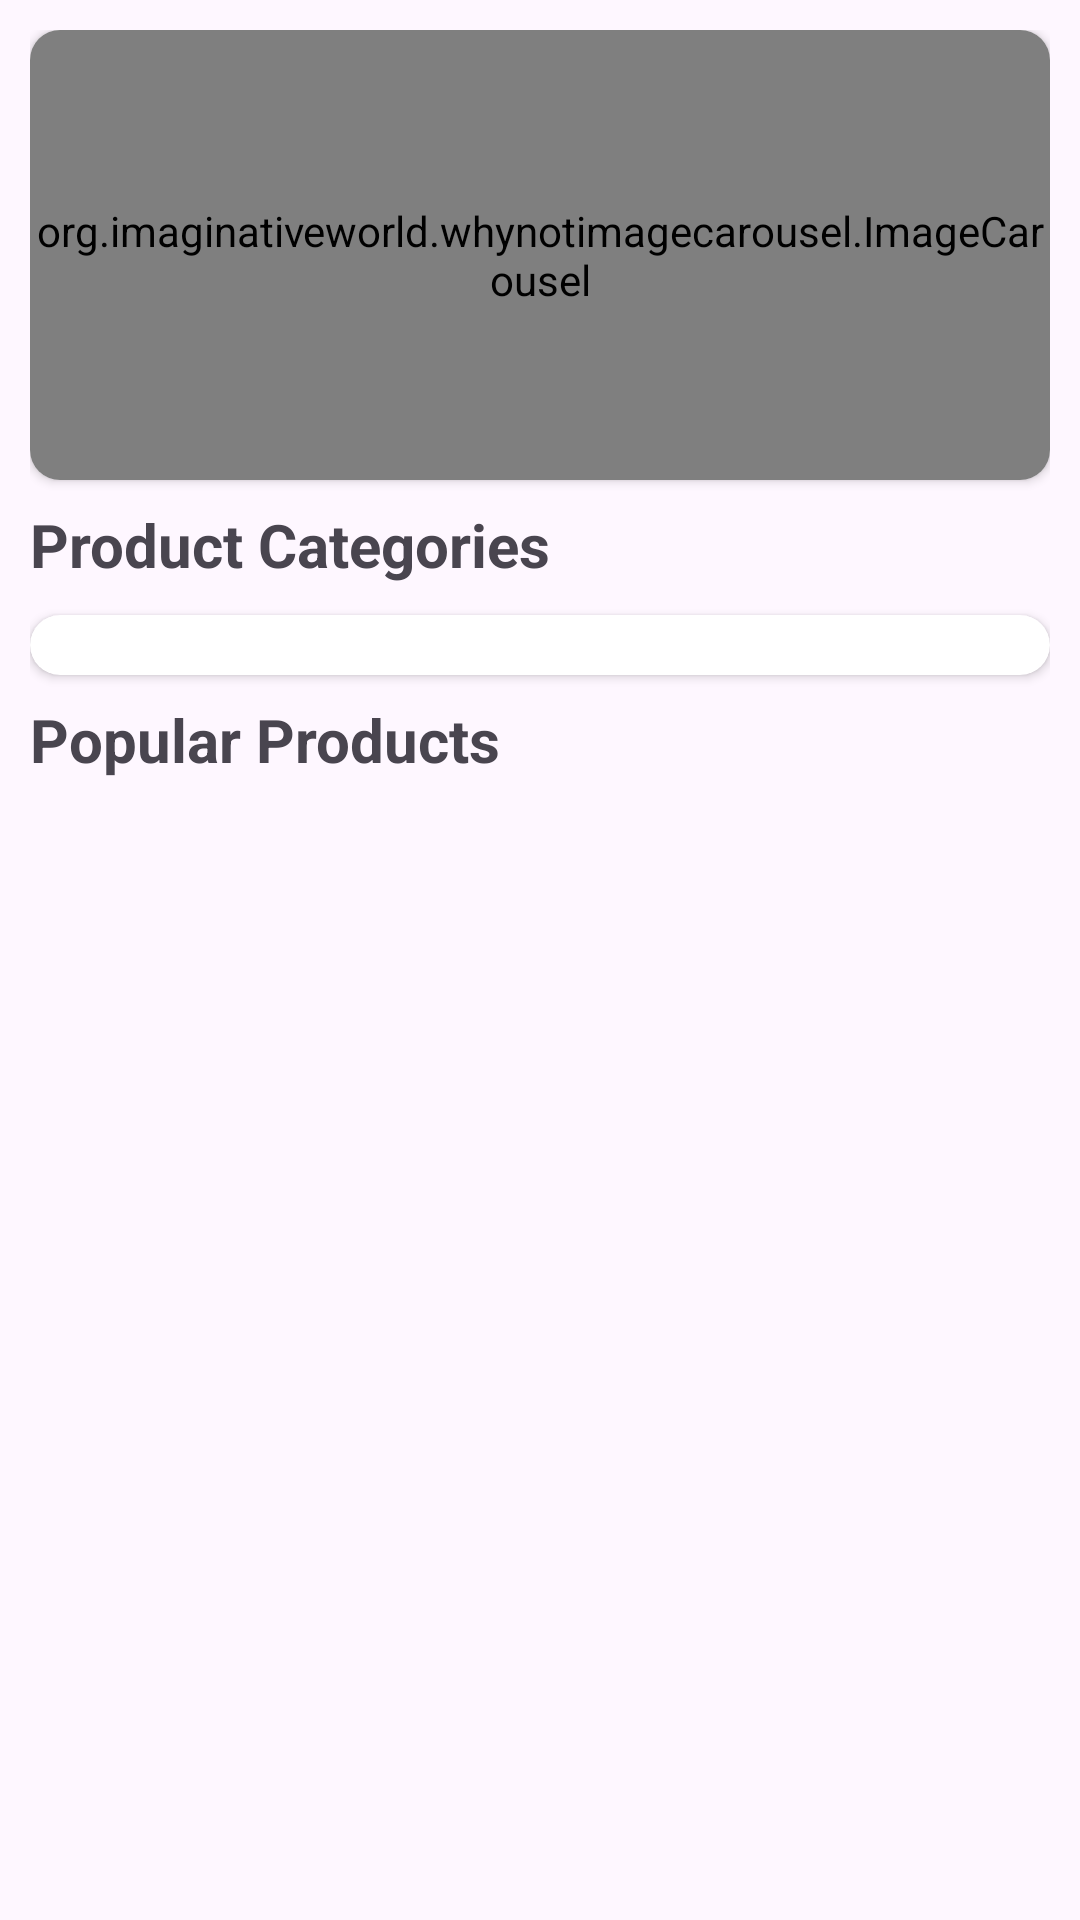

The Android layout XML behind this screen, and the referenced resources:
<!-- AndroidManifest.xml: application theme Theme.MyApplication -->
<!-- res/layout/fragment_home.xml -->
<?xml version="1.0" encoding="utf-8"?>
<FrameLayout xmlns:android="http://schemas.android.com/apk/res/android"
    xmlns:app="http://schemas.android.com/apk/res-auto"
    xmlns:tools="http://schemas.android.com/tools"
    android:layout_width="match_parent"
    android:layout_height="match_parent"
    android:orientation="vertical"
    tools:context=".view.fragments.HomeFragment">


    <androidx.core.widget.NestedScrollView
        android:layout_width="match_parent"
        android:layout_height="wrap_content"
        android:fillViewport="true"
        android:orientation="vertical">

        <androidx.constraintlayout.widget.ConstraintLayout
            android:layout_width="match_parent"
            android:layout_height="wrap_content">

            <LinearLayout
                android:layout_width="match_parent"
                android:layout_height="match_parent"
                android:orientation="vertical"
                android:padding="10dp"
                app:layout_constraintEnd_toEndOf="parent"
                app:layout_constraintStart_toStartOf="parent"
                app:layout_constraintTop_toTopOf="parent">

                <androidx.cardview.widget.CardView
                    android:layout_width="match_parent"
                    android:layout_height="wrap_content"
                    app:cardCornerRadius="10dp">

                    <org.imaginativeworld.whynotimagecarousel.ImageCarousel
                        android:id="@+id/carousel"
                        android:layout_width="match_parent"
                        android:layout_height="150dp"
                        app:autoPlay="true"
                        app:showCaption="true"
                        app:showNavigationButtons="false" />
                </androidx.cardview.widget.CardView>

                <TextView
                    android:layout_width="wrap_content"
                    android:layout_height="wrap_content"
                    android:layout_marginTop="8dp"
                    android:text="@string/txt_product_categories"
                    android:textSize="20sp"
                    android:textStyle="bold" />

                <androidx.cardview.widget.CardView
                    android:id="@+id/cardView"
                    android:layout_width="match_parent"
                    android:layout_height="wrap_content"
                    android:layout_marginTop="10dp"
                    app:cardCornerRadius="10dp">

                    <androidx.recyclerview.widget.RecyclerView
                        android:id="@+id/categoriesList"
                        android:layout_width="match_parent"
                        android:layout_height="wrap_content"
                        android:layout_margin="10dp"
                        android:nestedScrollingEnabled="false"
                        app:layoutManager="androidx.recyclerview.widget.GridLayoutManager"

                        app:spanCount="4"
                        tools:listitem="@layout/cate_item" />
                </androidx.cardview.widget.CardView>

                <TextView
                    android:layout_width="wrap_content"
                    android:layout_height="wrap_content"
                    android:layout_marginTop="8dp"
                    android:text="@string/txt_popular_products"
                    android:textSize="20sp"
                    android:textStyle="bold" />

                <androidx.recyclerview.widget.RecyclerView
                    android:id="@+id/productList"
                    android:layout_width="match_parent"
                    android:layout_height="wrap_content"
                    android:nestedScrollingEnabled="false"
                    android:overScrollMode="never"
                    app:layoutManager="androidx.recyclerview.widget.GridLayoutManager"
                    app:spanCount="2"
                    tools:listitem="@layout/item_product" />
            </LinearLayout>

        </androidx.constraintlayout.widget.ConstraintLayout>
    </androidx.core.widget.NestedScrollView>

    <ProgressBar
        android:id="@+id/progressBar"
        style="?android:attr/progressBarStyle"
        android:layout_width="wrap_content"
        android:layout_height="wrap_content"
        android:visibility="gone"
        android:layout_gravity="center" />


</FrameLayout>
<!-- res/layout/cate_item.xml (included above) -->
<?xml version="1.0" encoding="utf-8"?>
<androidx.constraintlayout.widget.ConstraintLayout xmlns:android="http://schemas.android.com/apk/res/android"
    xmlns:app="http://schemas.android.com/apk/res-auto"
    android:layout_width="match_parent"
    android:layout_height="wrap_content">

    <com.makeramen.roundedimageview.RoundedImageView
        android:id="@+id/catImage"
        android:layout_width="54dp"
        android:layout_height="54dp"
        android:layout_marginTop="8dp"
        android:background="@color/orange"
        android:tint="@color/white"
        android:padding="8dp"
        android:scaleType="centerCrop"
        android:src="@drawable/placeholder"
        app:layout_constraintEnd_toEndOf="parent"
        app:layout_constraintStart_toStartOf="parent"
        app:layout_constraintTop_toTopOf="parent"
        app:riv_mutate_background="true"
        app:riv_oval="true" />

    <TextView
        android:id="@+id/catName"
        android:layout_width="0dp"
        android:layout_height="wrap_content"
        android:layout_marginTop="8dp"
        android:layout_marginBottom="8dp"
        android:gravity="center"
        android:text="TextView"
        app:layout_constraintBottom_toBottomOf="parent"
        app:layout_constraintEnd_toEndOf="parent"
        app:layout_constraintStart_toStartOf="parent"
        app:layout_constraintTop_toBottomOf="@+id/catImage" />
</androidx.constraintlayout.widget.ConstraintLayout>
<!-- res/layout/item_product.xml (included above) -->
<?xml version="1.0" encoding="utf-8"?>
<androidx.constraintlayout.widget.ConstraintLayout xmlns:android="http://schemas.android.com/apk/res/android"
    xmlns:app="http://schemas.android.com/apk/res-auto"
    android:layout_width="match_parent"
    android:layout_height="wrap_content">

    <androidx.cardview.widget.CardView
        android:layout_width="match_parent"
        android:layout_height="wrap_content"
        android:layout_marginStart="8dp"
        android:layout_marginTop="8dp"
        android:layout_marginEnd="8dp"
        android:layout_marginBottom="8dp"
        app:cardCornerRadius="10dp"
        app:layout_constraintBottom_toBottomOf="parent"
        app:layout_constraintEnd_toEndOf="parent"
        app:layout_constraintStart_toStartOf="parent"
        app:layout_constraintTop_toTopOf="parent">

        <LinearLayout
            android:layout_width="match_parent"
            android:layout_height="match_parent"
            android:orientation="vertical">

            <ImageView
                android:id="@+id/image"
                android:layout_width="match_parent"
                android:layout_height="150dp"
                android:scaleType="centerCrop"
                app:srcCompat="@drawable/placeholder" />

            <TextView
                android:id="@+id/label"
                android:layout_width="match_parent"
                android:layout_height="wrap_content"
                android:layout_marginLeft="5dp"
                android:layout_marginTop="5dp"
                android:layout_marginRight="5dp"
                android:text="TextView"
                android:maxLines="2"
                android:ellipsize="end"
                android:textColor="@color/black" />

            <TextView
                android:id="@+id/price"
                android:layout_width="match_parent"
                android:layout_height="wrap_content"
                android:layout_marginLeft="5dp"
                android:layout_marginTop="10dp"
                android:layout_marginRight="5dp"
                android:layout_marginBottom="5dp"
                android:fontFamily="@font/roboto_bold"
                android:text="PKR 34000"
                android:textColor="@color/black"
                android:textSize="18sp" />
        </LinearLayout>
    </androidx.cardview.widget.CardView>
</androidx.constraintlayout.widget.ConstraintLayout>
<!-- resources referenced by this layout -->
<resources>
  <color name="black">#FF000000</color>
  <color name="orange">#FF5722</color>
  <color name="white">#FFFFFFFF</color>
  <string name="txt_popular_products">Popular Products</string>
  <string name="txt_product_categories">Product Categories</string>
  <style name="Theme.MyApplication" parent="Base.Theme.MyApplication" />
  <style name="Base.Theme.MyApplication" parent="Theme.Material3.DayNight.NoActionBar">
          
           <item name="colorPrimary">@color/orange</item>
      </style>
</resources>
